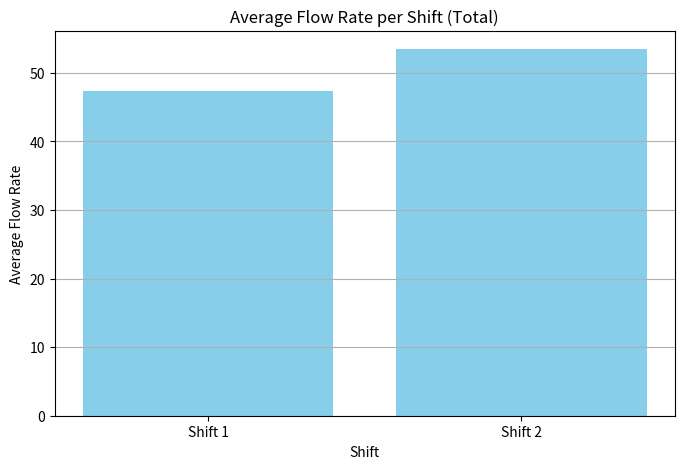
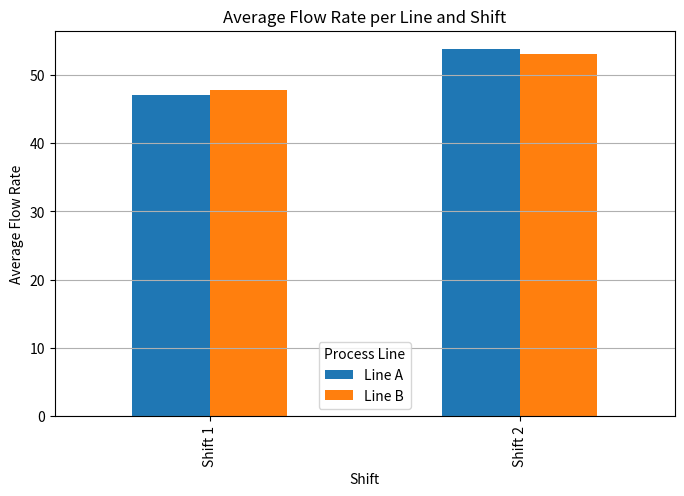

The matplotlib source for these figures, in order:
import pandas as pd
import numpy as np
import matplotlib.pyplot as plt

# Create a sample DataFrame for grouping practice
data = {
    'Timestamp': pd.to_datetime(['2025-09-07 08:00', '2025-09-07 09:00', '2025-09-07 10:00',
                               '2025-09-07 11:00', '2025-09-07 12:00', '2025-09-07 13:00',
                               '2025-09-07 14:00', '2025-09-07 15:00']),
    'Flow_Rate': [45.2, 51.1, 52.3, 50.1, 48.9, 44.5, 55.4, 56.1],
    'Process_Line': ['Line A', 'Line B', 'Line A', 'Line B', 'Line A', 'Line B', 'Line A', 'Line B'],
    'Shift': ['Shift 1', 'Shift 1', 'Shift 2', 'Shift 2', 'Shift 1', 'Shift 1', 'Shift 2', 'Shift 2']
}

df = pd.DataFrame(data)

# --- TASK 1: Simple Grouping (Current Report) ---
shift_averages = df.groupby('Shift')['Flow_Rate'].mean()
print("Shift Averages:\n", shift_averages)

plt.figure(figsize=(8, 5))
plt.bar(shift_averages.index, shift_averages.values, color='skyblue')
plt.xlabel('Shift')
plt.ylabel('Average Flow Rate')
plt.title('Average Flow Rate per Shift (Total)')
plt.grid(axis='y')
plt.show()

# --- NEW TASK: Multi-Level Grouping and Bar Chart ---

# 1. Group by BOTH Shift AND Process_Line
line_shift_averages = df.groupby(['Shift', 'Process_Line'])['Flow_Rate'].mean()
print(line_shift_averages)
# 2. Use .unstack() to put Process_Line into separate columns (required for plotting side-by-side bars)
line_shift_report = line_shift_averages.unstack()
print(line_shift_report)

print("\nLine & Shift Averages (Unstacked):\n", line_shift_report)

# 3. Plot the Multi-Level Report

line_shift_report.plot(kind='bar', figsize=(8, 5))

plt.xlabel('Shift')
plt.ylabel('Average Flow Rate')
plt.title('Average Flow Rate per Line and Shift')
plt.grid(axis='y')
plt.legend(title='Process Line')
plt.show()